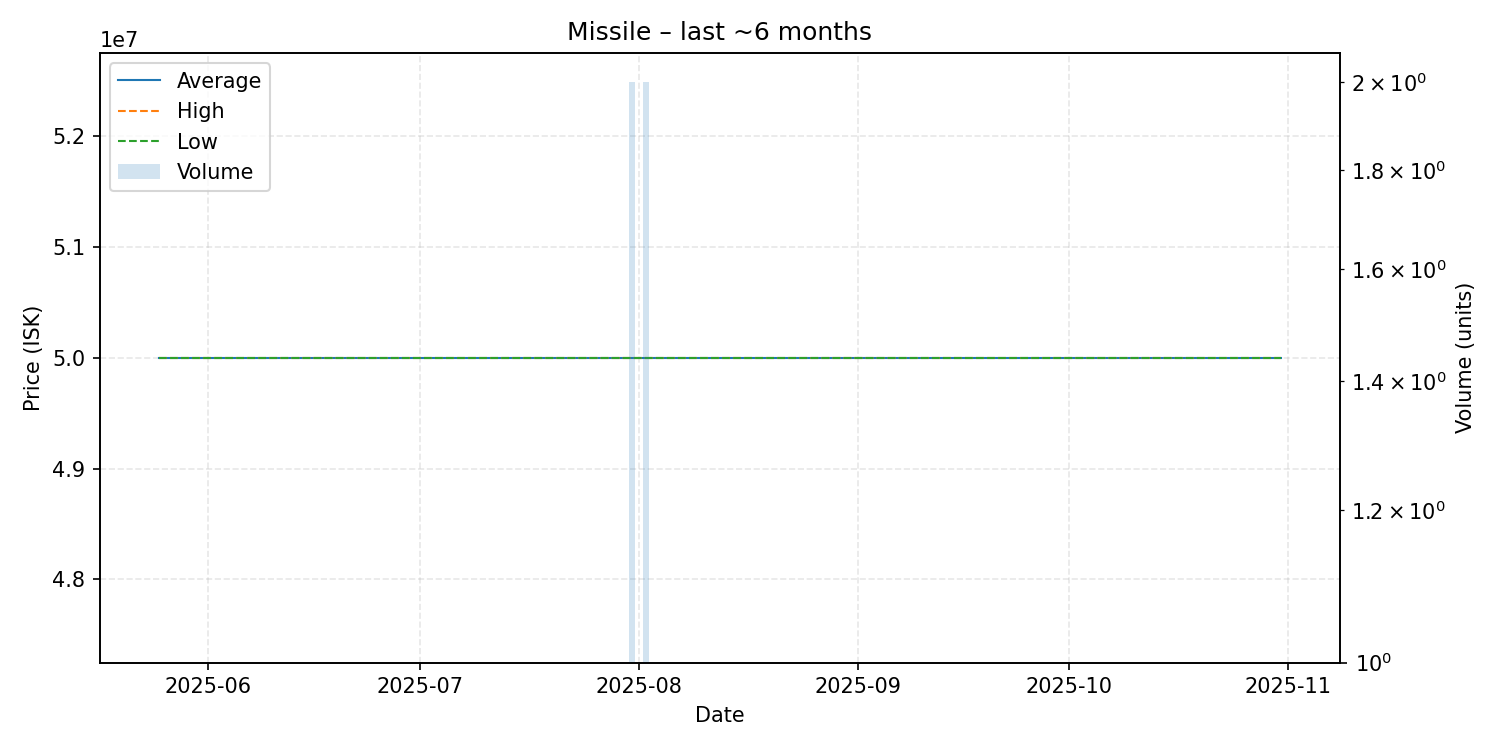

Source data for this figure (header and first rows):
date, average, highest, lowest, order_count, volume
2025-05-25, 50000000, 50000000, 50000000, 1, 1
2025-06-07, 50000000, 50000000, 50000000, 1, 1
2025-07-03, 50000000, 50000000, 50000000, 1, 1
2025-07-07, 50000000, 50000000, 50000000, 1, 1
2025-07-21, 50000000, 50000000, 50000000, 1, 1
2025-07-31, 50000000, 50000000, 50000000, 2, 2
2025-08-02, 50000000, 50000000, 50000000, 2, 2
2025-08-08, 50000000, 50000000, 50000000, 1, 1
2025-08-09, 50000000, 50000000, 50000000, 1, 1
2025-08-20, 50000000, 50000000, 50000000, 1, 1
2025-08-22, 50000000, 50000000, 50000000, 1, 1
2025-08-25, 50000000, 50000000, 50000000, 1, 1
2025-08-29, 50000000, 50000000, 50000000, 1, 1
2025-09-10, 50000000, 50000000, 50000000, 1, 1
2025-09-24, 50000000, 50000000, 50000000, 1, 1
2025-10-09, 50000000, 50000000, 50000000, 1, 1
2025-10-10, 50000000, 50000000, 50000000, 1, 1
2025-10-31, 50000000, 50000000, 50000000, 1, 1
